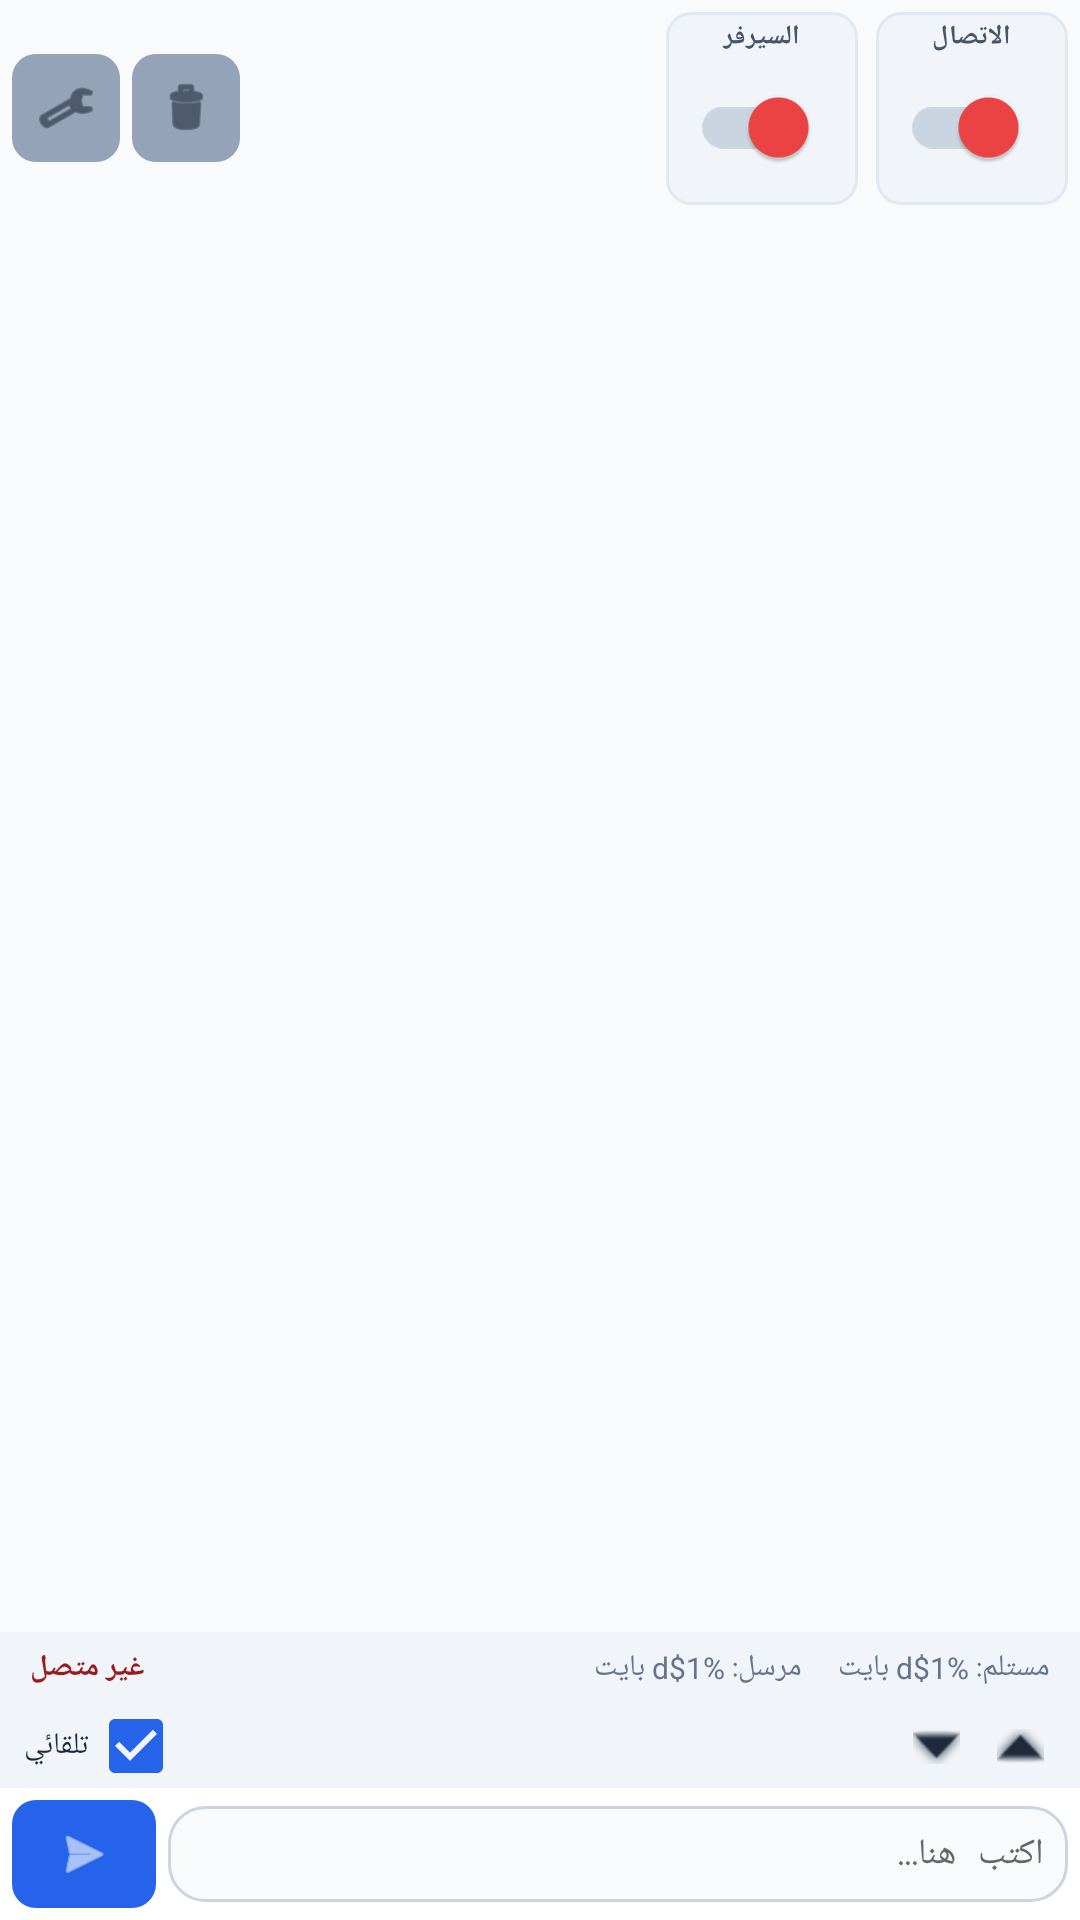

Produce the Android XML layout that renders to this screen, including the resource entries it uses.
<!-- AndroidManifest.xml: application theme Theme.SerialMonitor -->
<!-- res/layout/activity_main.xml -->
<?xml version="1.0" encoding="utf-8"?>
<androidx.constraintlayout.widget.ConstraintLayout xmlns:android="http://schemas.android.com/apk/res/android"
    xmlns:app="http://schemas.android.com/apk/res-auto"
    xmlns:tools="http://schemas.android.com/tools"
    android:layout_width="match_parent"
    android:layout_height="match_parent"
    android:layoutDirection="rtl"
    android:fitsSystemWindows="true"
    android:background="@color/surface_page">

    <LinearLayout
        android:id="@+id/controlBar"
        android:layout_width="match_parent"
        android:layout_height="wrap_content"
        android:background="@color/surface_page"
        android:gravity="center_vertical"
        android:orientation="horizontal"
        android:padding="4dp"
        app:layout_constraintTop_toTopOf="parent">

        
        <LinearLayout
            android:layout_width="wrap_content"
            android:layout_height="wrap_content"
            android:background="@drawable/bg_group_box"
            android:gravity="center"
            android:orientation="vertical"
            android:paddingHorizontal="8dp"
            android:paddingVertical="2dp">

            <TextView
                android:layout_width="wrap_content"
                android:layout_height="wrap_content"
                android:text="@string/connection"
                android:textColor="@color/terminal_sys"
                android:textSize="9sp"
                android:textStyle="bold" />

            <androidx.appcompat.widget.SwitchCompat
                android:id="@+id/connectionSwitch"
                android:layout_width="wrap_content"
                android:layout_height="wrap_content"
                app:thumbTint="@color/switch_off"
                app:trackTint="@color/border_medium" />
        </LinearLayout>

        
        <LinearLayout
            android:layout_width="wrap_content"
            android:layout_height="wrap_content"
            android:layout_marginStart="6dp"
            android:background="@drawable/bg_group_box"
            android:gravity="center"
            android:orientation="vertical"
            android:paddingHorizontal="8dp"
            android:paddingVertical="2dp">

            <TextView
                android:layout_width="wrap_content"
                android:layout_height="wrap_content"
                android:text="@string/server"
                android:textColor="@color/terminal_sys"
                android:textSize="9sp"
                android:textStyle="bold" />

            <LinearLayout
                android:layout_width="wrap_content"
                android:layout_height="wrap_content"
                android:gravity="center_vertical"
                android:orientation="horizontal">

                <androidx.appcompat.widget.SwitchCompat
                    android:id="@+id/serverSwitch"
                    android:layout_width="wrap_content"
                    android:layout_height="wrap_content"
                    app:thumbTint="@color/switch_off"
                    app:trackTint="@color/border_medium" />

                <ImageButton
                    android:id="@+id/copyServerAddress"
                    android:layout_width="24dp"
                    android:layout_height="24dp"
                    android:layout_marginStart="2dp"
                    android:background="?attr/selectableItemBackgroundBorderless"
                    android:padding="4dp"
                    android:scaleType="centerInside"
                    android:src="@android:drawable/ic_menu_edit"
                    android:visibility="gone"
                    app:tint="@color/terminal_rx" />
            </LinearLayout>
        </LinearLayout>

        <Space
            android:layout_width="0dp"
            android:layout_height="wrap_content"
            android:layout_weight="1" />

        <ImageButton
            android:id="@+id/clearButton"
            android:layout_width="36dp"
            android:layout_height="36dp"
            android:layout_marginEnd="4dp"
            android:background="@drawable/bg_button_secondary"
            android:contentDescription="@string/clear"
            android:padding="8dp"
            android:scaleType="centerInside"
            android:src="@android:drawable/ic_menu_delete"
            app:tint="@color/text_primary" />

        <ImageButton
            android:id="@+id/settingsButton"
            android:layout_width="36dp"
            android:layout_height="36dp"
            android:background="@drawable/bg_button_secondary"
            android:contentDescription="@string/settings"
            android:padding="8dp"
            android:scaleType="centerInside"
            android:src="@android:drawable/ic_menu_preferences"
            app:tint="@color/text_primary" />
    </LinearLayout>

    
    <androidx.recyclerview.widget.RecyclerView
        android:id="@+id/terminalRecyclerView"
        android:layout_width="match_parent"
        android:layout_height="0dp"
        android:background="@color/terminal_bg"
        android:layoutDirection="ltr"
        android:textDirection="ltr"
        android:padding="4dp"
        app:layout_constraintBottom_toTopOf="@id/statusBar"
        app:layout_constraintTop_toBottomOf="@id/controlBar" />

    
    <LinearLayout
        android:id="@+id/statusBar"
        android:layout_width="match_parent"
        android:layout_height="24dp"
        android:background="@color/surface_status"
        android:gravity="center_vertical"
        android:orientation="horizontal"
        android:paddingHorizontal="10dp"
        app:layout_constraintBottom_toTopOf="@id/navBar">

        <TextView
            android:id="@+id/receivedStats"
            android:layout_width="wrap_content"
            android:layout_height="wrap_content"
            android:text="@string/received_bytes"
            android:textColor="@color/text_secondary"
            android:textSize="10sp" />

        <TextView
            android:id="@+id/sentStats"
            android:layout_width="wrap_content"
            android:layout_height="wrap_content"
            android:layout_marginStart="12dp"
            android:text="@string/sent_bytes"
            android:textColor="@color/text_secondary"
            android:textSize="10sp" />

        <Space
            android:layout_width="0dp"
            android:layout_height="wrap_content"
            android:layout_weight="1" />

        <View
            android:layout_width="8dp"
            android:layout_height="8dp"
            android:layout_marginEnd="6dp"
            android:background="@drawable/ic_status_dot" />

        <TextView
            android:id="@+id/connectionStatus"
            android:layout_width="wrap_content"
            android:layout_height="wrap_content"
            android:text="@string/disconnected"
            android:textColor="@color/terminal_err"
            android:textSize="10sp"
            android:textStyle="bold" />
    </LinearLayout>

    
    <LinearLayout
        android:id="@+id/navBar"
        android:layout_width="match_parent"
        android:layout_height="28dp"
        android:background="@color/surface_accent"
        android:gravity="center_vertical"
        android:orientation="horizontal"
        android:paddingHorizontal="8dp"
        android:paddingVertical="0dp"
        app:layout_constraintBottom_toTopOf="@id/inputBar">

        <ImageButton
            android:id="@+id/prevCommand"
            android:layout_width="24dp"
            android:layout_height="24dp"
            android:background="@drawable/bg_nav_button"
            android:padding="4dp"
            android:scaleType="centerInside"
            android:src="@android:drawable/arrow_up_float"
            app:tint="@color/text_primary" />

        <ImageButton
            android:id="@+id/nextCommand"
            android:layout_width="24dp"
            android:layout_height="24dp"
            android:layout_marginStart="4dp"
            android:background="@drawable/bg_nav_button"
            android:padding="4dp"
            android:scaleType="centerInside"
            android:src="@android:drawable/arrow_down_float"
            app:tint="@color/text_primary" />

        <Space
            android:layout_width="0dp"
            android:layout_height="wrap_content"
            android:layout_weight="1" />

        <CheckBox
            android:id="@+id/autoScrollCheck"
            android:layout_width="wrap_content"
            android:layout_height="wrap_content"
            android:checked="true"
            android:text="@string/auto_send"
            android:textColor="@color/text_primary"
            android:textSize="10sp" />
    </LinearLayout>

    <LinearLayout
        android:id="@+id/inputBar"
        android:layout_width="match_parent"
        android:layout_height="wrap_content"
        android:background="@color/surface_tool"
        android:gravity="center_vertical"
        android:orientation="horizontal"
        android:padding="4dp"
        app:layout_constraintBottom_toBottomOf="parent">

        <FrameLayout
            android:layout_width="0dp"
            android:layout_height="32dp"
            android:layout_weight="1"
            android:background="@drawable/bg_input_rounded"
            android:paddingHorizontal="8dp">

            <EditText
                android:id="@+id/commandInput"
                android:layout_width="match_parent"
                android:layout_height="match_parent"
                android:background="@android:color/transparent"
                android:fontFamily="monospace"
                android:hint="@string/write_command"
                android:imeOptions="actionSend"
                android:inputType="text"
                android:textColor="@color/text_primary"
                android:textColorHint="#666666"
                android:textSize="12sp" />
        </FrameLayout>

        <ImageButton
            android:id="@+id/sendButton"
            android:layout_width="48dp"
            android:layout_height="36dp"
            android:layout_marginStart="4dp"
            android:background="@drawable/bg_button_primary"
            android:contentDescription="@string/send"
            android:padding="8dp"
            android:scaleType="centerInside"
            android:src="@android:drawable/ic_menu_send"
            app:tint="@color/text_on_primary" />
    </LinearLayout>

</androidx.constraintlayout.widget.ConstraintLayout>
<!-- resources referenced by this layout -->
<resources>
  <color name="border_medium">#CBD5E1</color>
  <color name="surface_accent">#F1F5F9</color>
  <color name="surface_page">#F8FAFC</color>
  <color name="surface_status">#F1F5F9</color>
  <color name="surface_tool">#FFFFFF</color>
  <color name="switch_off">#EF4444</color>
  <color name="terminal_bg">#F8FAFC</color>
  <color name="terminal_err">#991B1B</color>
  <color name="terminal_rx">#166534</color>
  <color name="terminal_sys">#475569</color>
  <color name="text_on_primary">#FFFFFF</color>
  <color name="text_primary">#1E293B</color>
  <color name="text_secondary">#64748B</color>
  <!-- drawable bg_button_primary (drawable) -->
  <?xml version="1.0" encoding="utf-8"?>
  <ripple xmlns:android="http://schemas.android.com/apk/res/android"
      android:color="#40FFFFFF">
      <item>
          <shape>
              <solid android:color="@color/primary_blue" />
              <corners android:radius="8dp" />
          </shape>
      </item>
  </ripple>
  <!-- drawable bg_button_secondary (drawable) -->
  <?xml version="1.0" encoding="utf-8"?>
  <ripple xmlns:android="http://schemas.android.com/apk/res/android"
      android:color="#20000000">
      <item>
          <shape>
              <solid android:color="@color/secondary_gray" />
              <corners android:radius="8dp" />
          </shape>
      </item>
  </ripple>
  <!-- drawable bg_group_box (drawable) -->
  <?xml version="1.0" encoding="utf-8"?>
  <shape xmlns:android="http://schemas.android.com/apk/res/android">
      <solid android:color="@color/surface_accent" />
      <stroke android:width="1dp" android:color="@color/border_light" />
      <corners android:radius="8dp" />
  </shape>
  <!-- drawable bg_input_rounded (drawable) -->
  <?xml version="1.0" encoding="utf-8"?>
  <shape xmlns:android="http://schemas.android.com/apk/res/android">
      <solid android:color="@color/surface_page" />
      <corners android:radius="12dp" />
      <stroke android:width="1dp" android:color="@color/border_medium" />
  </shape>
  <string name="auto_send">تلقائي</string>
  <string name="clear">مسح</string>
  <string name="connection">الاتصال</string>
  <string name="disconnected">غير متصل</string>
  <string name="received_bytes">مستلم: %1$d بايت</string>
  <string name="send">إرسال</string>
  <string name="sent_bytes">مرسل: %1$d بايت</string>
  <string name="server">السيرفر</string>
  <string name="settings">الإعدادات</string>
  <string name="write_command">اكتب هنا...</string>
  <style name="Theme.SerialMonitor" parent="Theme.Material3.DayNight.NoActionBar">
          <item name="colorPrimary">@color/primary_blue</item>
          <item name="colorOnPrimary">@color/text_on_primary</item>
          <item name="android:windowBackground">@color/surface_page</item>
          <item name="android:statusBarColor">@color/surface_tool</item>
          <item name="colorSurface">@color/surface_page</item>
          <item name="colorOnSurface">@color/text_primary</item>
          <item name="colorOnSurfaceVariant">@color/text_secondary</item>
          <item name="android:textColorPrimary">@color/text_primary</item>
          <item name="android:textColorSecondary">@color/text_secondary</item>
      </style>
  <color name="primary_blue">#2563EB</color>
  <color name="secondary_gray">#94A3B8</color>
  <color name="border_light">#E2E8F0</color>
</resources>
